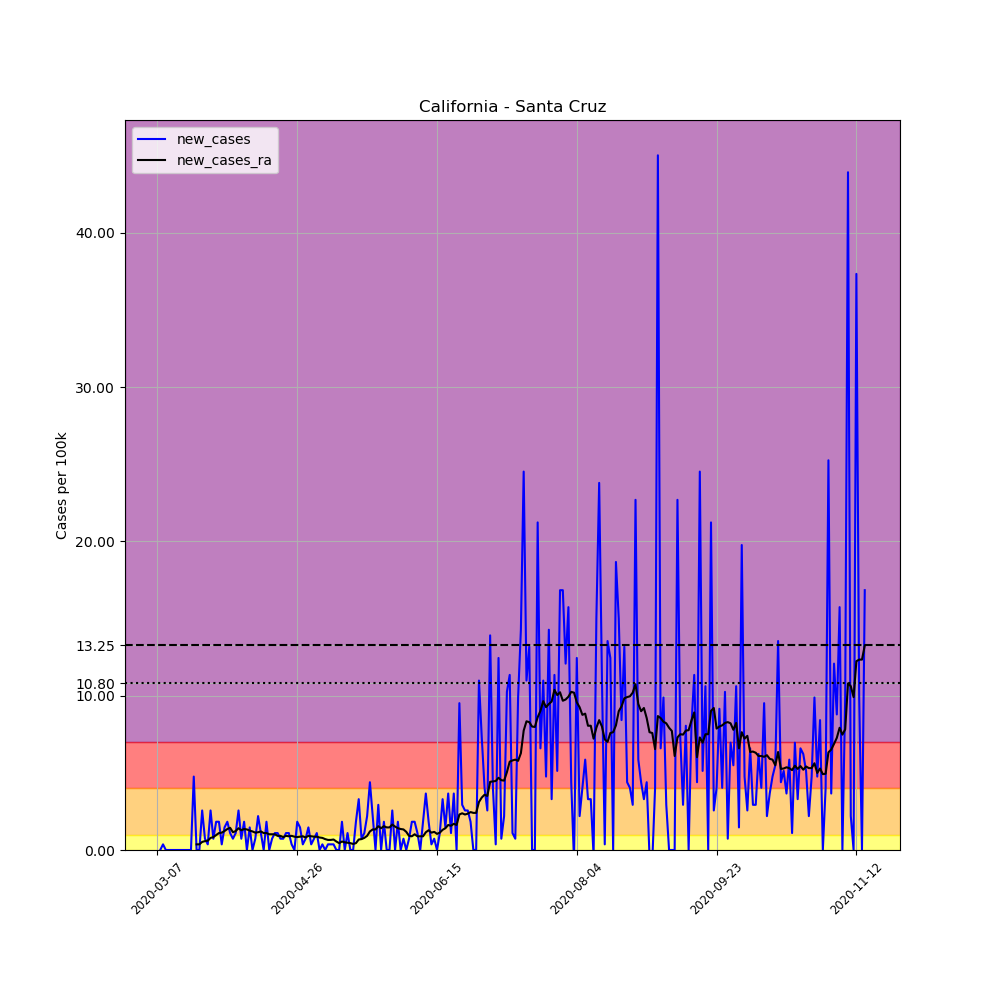

Data behind this chart, as committed beside it:
, date, county, state, fips, cases, deaths, COUNTY, STNAME, CTYNAME, POPESTIMATE2019, per_100k, new_cases, new_cases_ra
19693, 2020-03-07, Santa Cruz, California, 6087, 1, 0, 87, California, Santa Cruz, 273213, 0.366, , 
19694, 2020-03-08, Santa Cruz, California, 6087, 1, 0, 87, California, Santa Cruz, 273213, 0.366, 0.0, 
19695, 2020-03-09, Santa Cruz, California, 6087, 2, 0, 87, California, Santa Cruz, 273213, 0.732, 0.366, 
19696, 2020-03-10, Santa Cruz, California, 6087, 2, 0, 87, California, Santa Cruz, 273213, 0.732, 0.0, 
19697, 2020-03-11, Santa Cruz, California, 6087, 2, 0, 87, California, Santa Cruz, 273213, 0.732, 0.0, 
19698, 2020-03-12, Santa Cruz, California, 6087, 2, 0, 87, California, Santa Cruz, 273213, 0.732, 0.0, 
19699, 2020-03-13, Santa Cruz, California, 6087, 2, 0, 87, California, Santa Cruz, 273213, 0.732, 0.0, 
19700, 2020-03-14, Santa Cruz, California, 6087, 2, 0, 87, California, Santa Cruz, 273213, 0.732, 0.0, 
19701, 2020-03-15, Santa Cruz, California, 6087, 2, 0, 87, California, Santa Cruz, 273213, 0.732, 0.0, 
19702, 2020-03-16, Santa Cruz, California, 6087, 2, 0, 87, California, Santa Cruz, 273213, 0.732, 0.0, 
19703, 2020-03-17, Santa Cruz, California, 6087, 2, 0, 87, California, Santa Cruz, 273213, 0.732, 0.0, 
19704, 2020-03-18, Santa Cruz, California, 6087, 2, 0, 87, California, Santa Cruz, 273213, 0.732, 0.0, 
19705, 2020-03-19, Santa Cruz, California, 6087, 2, 0, 87, California, Santa Cruz, 273213, 0.732, 0.0, 
19706, 2020-03-20, Santa Cruz, California, 6087, 15, 0, 87, California, Santa Cruz, 273213, 5.49, 4.758, 
19707, 2020-03-21, Santa Cruz, California, 6087, 15, 0, 87, California, Santa Cruz, 273213, 5.49, 0.0, 0.366
19708, 2020-03-22, Santa Cruz, California, 6087, 15, 0, 87, California, Santa Cruz, 273213, 5.49, 0.0, 0.366
19709, 2020-03-23, Santa Cruz, California, 6087, 22, 0, 87, California, Santa Cruz, 273213, 8.052, 2.562, 0.5229
19710, 2020-03-24, Santa Cruz, California, 6087, 24, 0, 87, California, Santa Cruz, 273213, 8.784, 0.732, 0.5752
19711, 2020-03-25, Santa Cruz, California, 6087, 25, 0, 87, California, Santa Cruz, 273213, 9.15, 0.366, 0.6013
19712, 2020-03-26, Santa Cruz, California, 6087, 32, 0, 87, California, Santa Cruz, 273213, 11.71, 2.562, 0.7843
19713, 2020-03-27, Santa Cruz, California, 6087, 34, 0, 87, California, Santa Cruz, 273213, 12.44, 0.732, 0.8366
19714, 2020-03-28, Santa Cruz, California, 6087, 39, 0, 87, California, Santa Cruz, 273213, 14.27, 1.83, 0.9673
19715, 2020-03-29, Santa Cruz, California, 6087, 44, 1, 87, California, Santa Cruz, 273213, 16.1, 1.83, 1.098
19716, 2020-03-30, Santa Cruz, California, 6087, 45, 1, 87, California, Santa Cruz, 273213, 16.47, 0.366, 1.124
19717, 2020-03-31, Santa Cruz, California, 6087, 49, 1, 87, California, Santa Cruz, 273213, 17.93, 1.464, 1.229
19718, 2020-04-01, Santa Cruz, California, 6087, 54, 1, 87, California, Santa Cruz, 273213, 19.76, 1.83, 1.359
19719, 2020-04-02, Santa Cruz, California, 6087, 57, 1, 87, California, Santa Cruz, 273213, 20.86, 1.098, 1.438
19720, 2020-04-03, Santa Cruz, California, 6087, 59, 1, 87, California, Santa Cruz, 273213, 21.59, 0.732, 1.15
19721, 2020-04-04, Santa Cruz, California, 6087, 62, 1, 87, California, Santa Cruz, 273213, 22.69, 1.098, 1.229
19722, 2020-04-05, Santa Cruz, California, 6087, 69, 1, 87, California, Santa Cruz, 273213, 25.26, 2.562, 1.412
19723, 2020-04-06, Santa Cruz, California, 6087, 71, 1, 87, California, Santa Cruz, 273213, 25.99, 0.732, 1.281
19724, 2020-04-07, Santa Cruz, California, 6087, 76, 1, 87, California, Santa Cruz, 273213, 27.82, 1.83, 1.359
19725, 2020-04-08, Santa Cruz, California, 6087, 76, 1, 87, California, Santa Cruz, 273213, 27.82, 0.0, 1.333
19726, 2020-04-09, Santa Cruz, California, 6087, 80, 1, 87, California, Santa Cruz, 273213, 29.28, 1.464, 1.255
19727, 2020-04-10, Santa Cruz, California, 6087, 80, 1, 87, California, Santa Cruz, 273213, 29.28, 0.0, 1.203
19728, 2020-04-11, Santa Cruz, California, 6087, 82, 1, 87, California, Santa Cruz, 273213, 30.01, 0.732, 1.124
19729, 2020-04-12, Santa Cruz, California, 6087, 88, 1, 87, California, Santa Cruz, 273213, 32.21, 2.196, 1.15
19730, 2020-04-13, Santa Cruz, California, 6087, 91, 1, 87, California, Santa Cruz, 273213, 33.31, 1.098, 1.203
19731, 2020-04-14, Santa Cruz, California, 6087, 91, 1, 87, California, Santa Cruz, 273213, 33.31, 0.0, 1.098
19732, 2020-04-15, Santa Cruz, California, 6087, 96, 2, 87, California, Santa Cruz, 273213, 35.14, 1.83, 1.098
19733, 2020-04-16, Santa Cruz, California, 6087, 96, 2, 87, California, Santa Cruz, 273213, 35.14, 0.0, 1.02
19734, 2020-04-17, Santa Cruz, California, 6087, 98, 2, 87, California, Santa Cruz, 273213, 35.87, 0.732, 1.02
19735, 2020-04-18, Santa Cruz, California, 6087, 101, 2, 87, California, Santa Cruz, 273213, 36.97, 1.098, 1.02
19736, 2020-04-19, Santa Cruz, California, 6087, 104, 2, 87, California, Santa Cruz, 273213, 38.07, 1.098, 0.915
19737, 2020-04-20, Santa Cruz, California, 6087, 106, 2, 87, California, Santa Cruz, 273213, 38.8, 0.732, 0.915
19738, 2020-04-21, Santa Cruz, California, 6087, 108, 2, 87, California, Santa Cruz, 273213, 39.53, 0.732, 0.8366
19739, 2020-04-22, Santa Cruz, California, 6087, 111, 2, 87, California, Santa Cruz, 273213, 40.63, 1.098, 0.915
19740, 2020-04-23, Santa Cruz, California, 6087, 114, 2, 87, California, Santa Cruz, 273213, 41.73, 1.098, 0.8889
19741, 2020-04-24, Santa Cruz, California, 6087, 115, 2, 87, California, Santa Cruz, 273213, 42.09, 0.366, 0.915
19742, 2020-04-25, Santa Cruz, California, 6087, 115, 2, 87, California, Santa Cruz, 273213, 42.09, 0.0, 0.8627
19743, 2020-04-26, Santa Cruz, California, 6087, 120, 2, 87, California, Santa Cruz, 273213, 43.92, 1.83, 0.8366
19744, 2020-04-27, Santa Cruz, California, 6087, 124, 2, 87, California, Santa Cruz, 273213, 45.39, 1.464, 0.8627
19745, 2020-04-28, Santa Cruz, California, 6087, 125, 2, 87, California, Santa Cruz, 273213, 45.75, 0.366, 0.8889
19746, 2020-04-29, Santa Cruz, California, 6087, 127, 2, 87, California, Santa Cruz, 273213, 46.48, 0.732, 0.8105
19747, 2020-04-30, Santa Cruz, California, 6087, 131, 2, 87, California, Santa Cruz, 273213, 47.95, 1.464, 0.915
19748, 2020-05-01, Santa Cruz, California, 6087, 132, 2, 87, California, Santa Cruz, 273213, 48.31, 0.366, 0.8889
19749, 2020-05-02, Santa Cruz, California, 6087, 134, 2, 87, California, Santa Cruz, 273213, 49.05, 0.732, 0.8627
19750, 2020-05-03, Santa Cruz, California, 6087, 137, 2, 87, California, Santa Cruz, 273213, 50.14, 1.098, 0.8627
19751, 2020-05-04, Santa Cruz, California, 6087, 137, 2, 87, California, Santa Cruz, 273213, 50.14, 0.0, 0.8105
19752, 2020-05-05, Santa Cruz, California, 6087, 138, 2, 87, California, Santa Cruz, 273213, 50.51, 0.366, 0.7843
... 194 more rows
